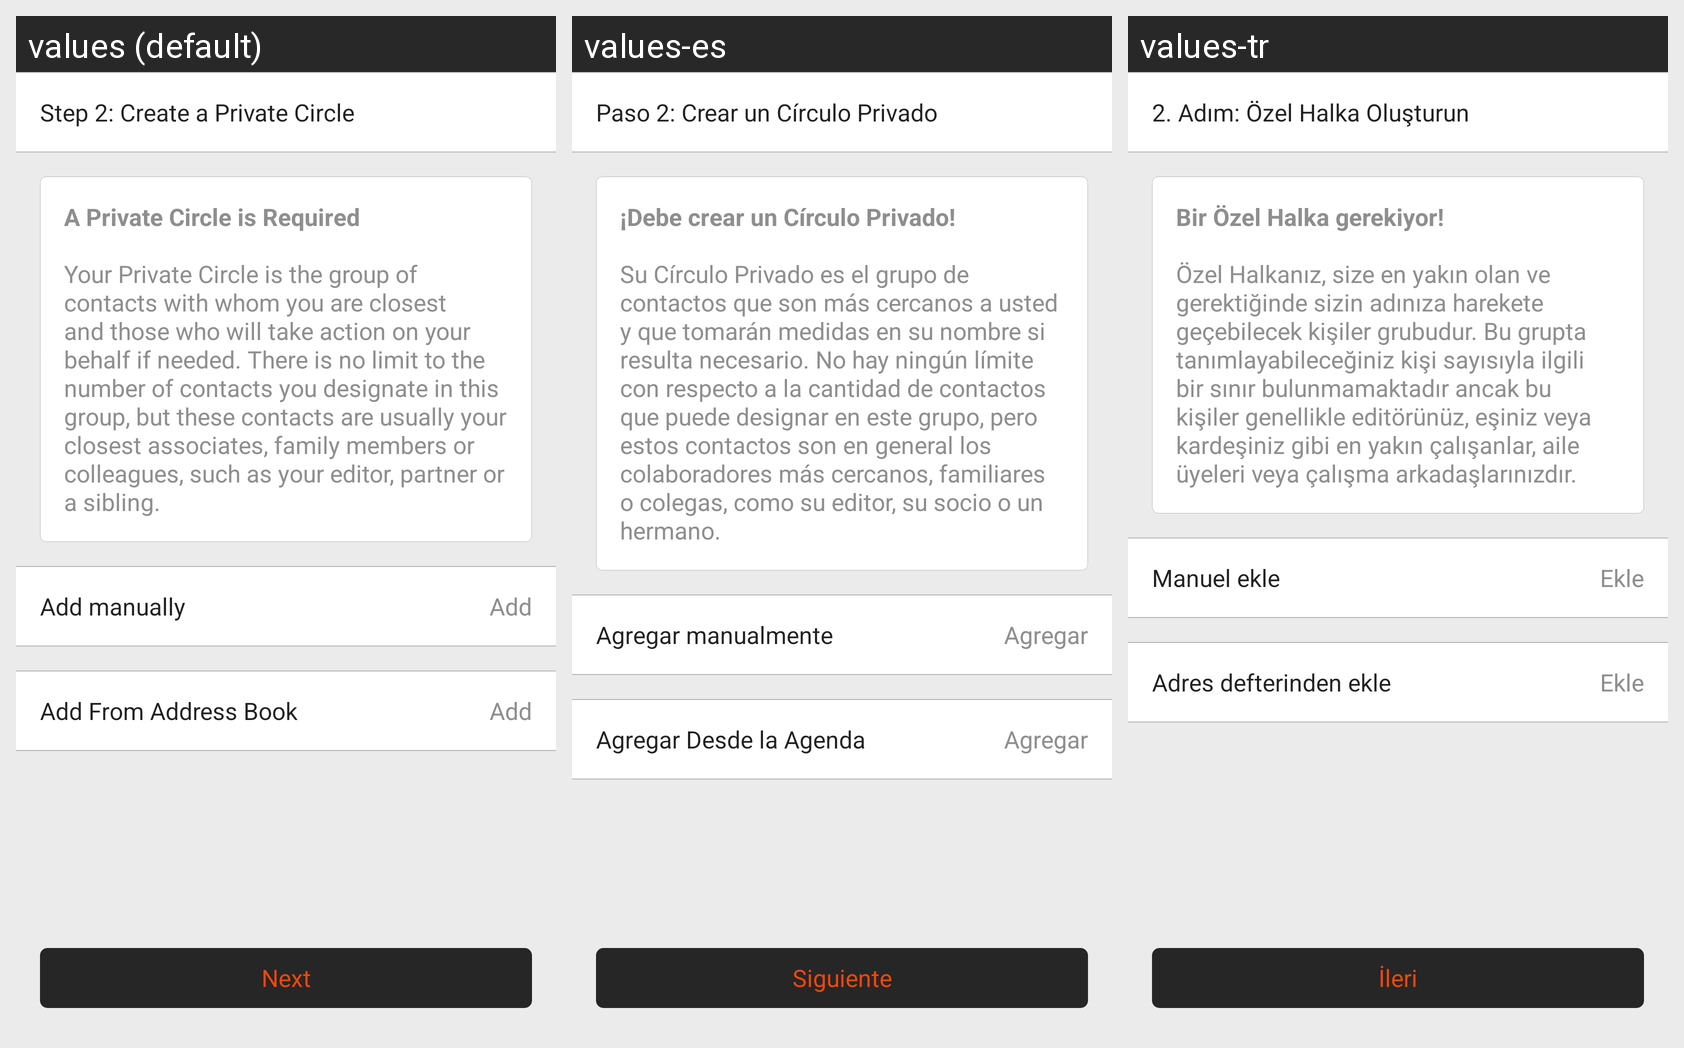

Translations of the strings shown on this Android screen, per locale in the grid:
Android screen res/layout/fragment_add_circle_create_user.xml rendered under 3 locales, left to right: values (default), values-es, values-tr. Device: Nexus 5 (rendered at 1080×1920; each locale shown at half size, 540×960, under a caption strip naming it); theme AppTheme.
Other locales in the repository, not shown: values-ar, values-fr, values-iw.
Strings drawn on this screen, with the default value and each locale's value (text and hints the layout hard-codes, and strings that could not be matched under every locale, appear in the picture but are not listed):

createprivatecircle
  values: Step 2: Create a Private Circle
  values-es: Paso 2: Crear un Círculo Privado
  values-tr: 2. Adım: Özel Halka Oluşturun

a_private_circle
  values: A Private Circle is Required
      
      Your Private Circle is the group of contacts with whom you are closest and those who will take action on your behalf if needed. There is no limit to the number of contacts you designate in this group, but these contacts are usually your closest associates, family members or colleagues, such as your editor, partner or a sibling.
  values-es: ¡Debe crear un Círculo Privado!
      
      Su Círculo Privado es el grupo de contactos que son más cercanos a usted y que tomarán medidas en su nombre si resulta necesario. No hay ningún límite con respecto a la cantidad de contactos que puede designar en este grupo, pero estos contactos son en general los colaboradores más cercanos, familiares o colegas, como su editor, su socio o un hermano.
  values-tr: Bir Özel Halka gerekiyor!
      
      Özel Halkanız, size en yakın olan ve gerektiğinde sizin adınıza harekete geçebilecek kişiler grubudur. Bu grupta tanımlayabileceğiniz kişi sayısıyla ilgili bir sınır bulunmamaktadır ancak bu kişiler genellikle editörünüz, eşiniz veya kardeşiniz gibi en yakın çalışanlar, aile üyeleri veya çalışma arkadaşlarınızdır.

add
  values: Add
  values-es: Agregar
  values-tr: Ekle

add_manually
  values: Add manually
  values-es: Agregar manualmente
  values-tr: Manuel ekle

add_from_addressbook
  values: Add From Address Book
  values-es: Agregar Desde la Agenda
  values-tr: Adres defterinden ekle

next
  values: Next
  values-es: Siguiente
  values-tr: İleri
